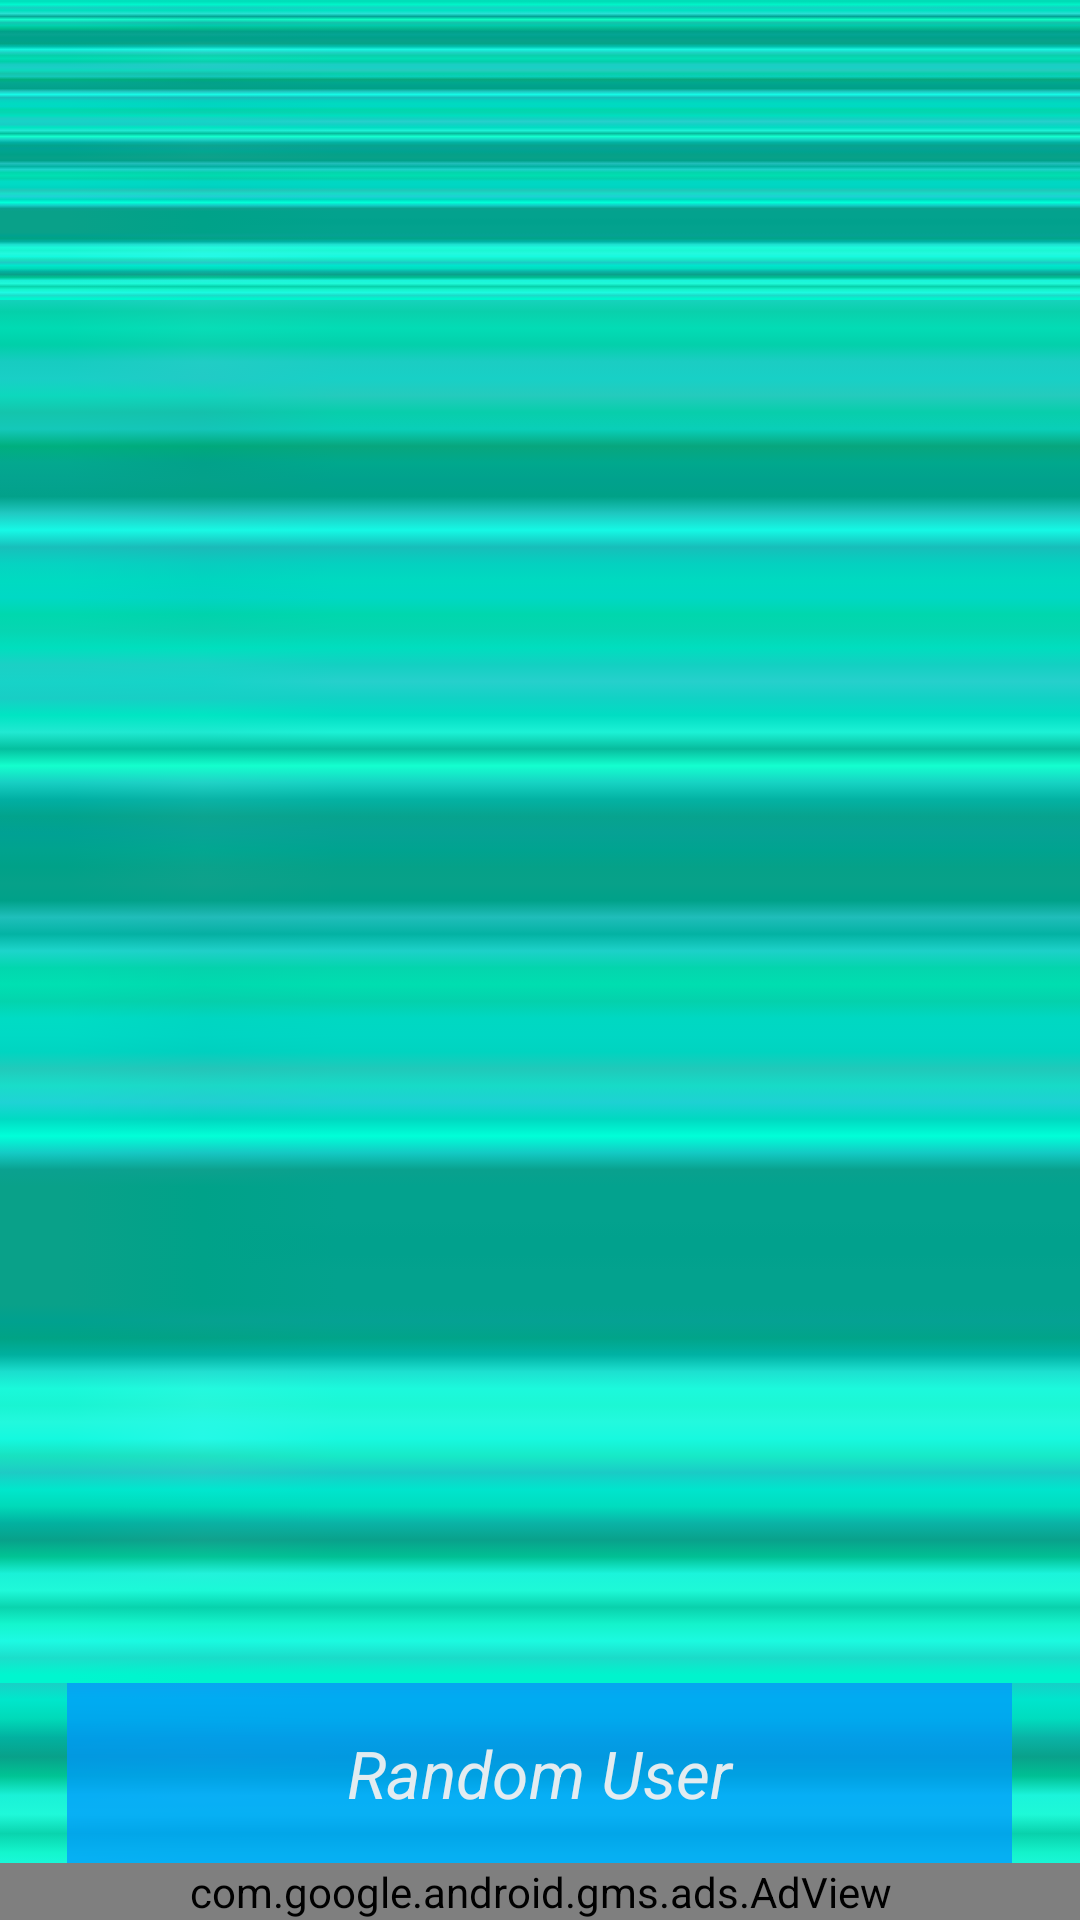

Write the Android layout XML for this screen, with the resource values it uses.
<!-- AndroidManifest.xml: application theme AppTheme -->
<!-- res/layout/fragment_random.xml -->
<?xml version="1.0" encoding="utf-8"?>
<RelativeLayout xmlns:android="http://schemas.android.com/apk/res/android"
    xmlns:tools="http://schemas.android.com/tools"
    xmlns:ads="http://schemas.android.com/apk/res-auto"
    android:layout_width="fill_parent"
    android:layout_height="fill_parent"
    android:background="@drawable/background">


    <ScrollView

        android:layout_width="fill_parent"
        android:layout_height="423dp"
        android:fillViewport="false"
        android:background="@drawable/background"
        android:layout_alignParentTop="true"
        android:id="@+id/scrollView"
        android:layout_above="@+id/btnRandom">

        <LinearLayout android:layout_width="fill_parent"
            android:layout_height="fill_parent"
            android:orientation="vertical"
            android:id="@+id/scroll"
            android:background="@drawable/background"
            android:gravity="center">

        </LinearLayout>


    </ScrollView>
    <com.google.android.gms.ads.AdView
        android:id="@+id/adView"
        android:layout_width="371dp"
        android:layout_height="wrap_content"
        android:layout_gravity="center_horizontal|bottom"
        ads:adSize="BANNER"
        ads:adUnitId="ca-app-pub-4510811185421782/7791003358"
        android:layout_alignParentBottom="true"
        android:layout_alignParentLeft="true"
        android:layout_alignParentStart="true" />

    <Button
        style="@style/Buttons"
        android:layout_width="315dp"
        android:layout_height="wrap_content"
        android:text="Random User"
        android:id="@+id/btnRandom"
        android:onClick="onClick"
        android:layout_gravity="center"
        android:layout_above="@+id/adView"
        android:layout_centerHorizontal="true" />


</RelativeLayout>
<!-- resources referenced by this layout -->
<resources>
  <!-- drawable background: png bitmap (drawable, 1068 bytes) -->
  <style name="Buttons">
          <item name="android:minWidth">280dp</item>
          <item name="android:minHeight">60dp</item>
          <item name="android:background">#bb0097ff</item>
          <item name="android:fontFamily">sans-serif</item>
          <item name="android:textColor">#f0f0f0f0</item>
          <item name="android:textSize">22dp</item>
          <item name="android:textStyle">italic</item>
      </style>
  <style name="AppTheme" parent="AppBaseTheme">
          
          <item name="android:editTextStyle">@style/EditTextAppBaseTheme</item>
          <item name="android:textViewStyle">@style/TextViewForms</item>
          <item name="android:actionBarStyle">@style/MyActionBar</item>
      </style>
  <style name="AppBaseTheme" parent="android:Theme.Light">
  
      </style>
  <style name="EditTextAppBaseTheme" parent="android:Widget.EditText">
          <item name="android:background">@drawable/apptheme_edit_text_holo_light</item>--&gt;
          <item name="android:fontFamily">sans-serif</item>
          <item name="android:textColor">#fc007bdd</item>
      </style>
  <style name="TextViewForms" parent="android:Widget.TextView">
          <item name="android:fontFamily">sans-serif</item>
          <item name="android:textColor">#fc007bdd</item>
      </style>
  <style name="MyActionBar" parent="@android:style/Widget.Holo.Light.ActionBar">
          <item name="android:titleTextStyle">@style/TitleBarTextColor</item>
          <item name="android:background">#ff006cb2</item>
          <item name="android:icon">@drawable/konnect</item>
      </style>
  <style name="TitleBarTextColor" parent="@style/TextAppearance.AppCompat.Widget.ActionBar.Title">
          <item name="android:textColor">#F0F0F0F0</item>
      </style>
</resources>
